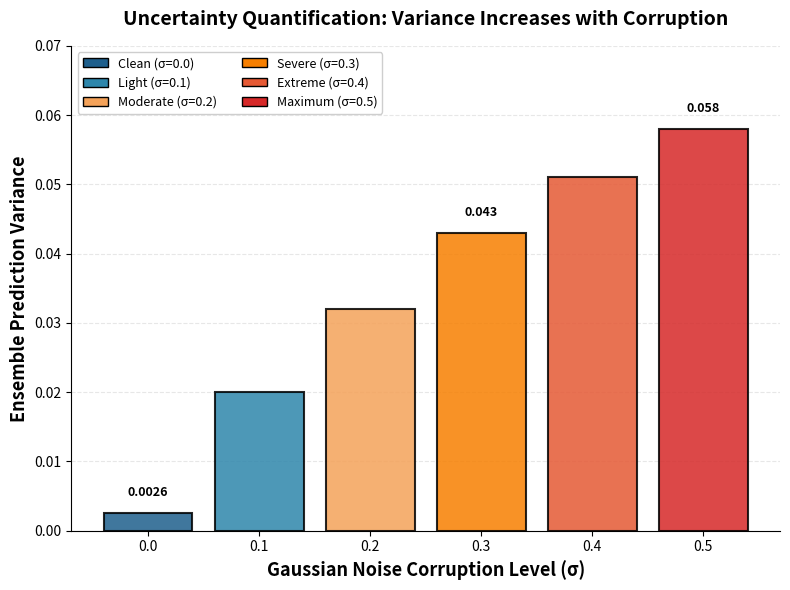

Generate this figure with matplotlib: (Note: this script raises an exception after producing the figure.)
"""
Generate ensemble variance plot for uncertainty quantification figure.
Creates a clean bar chart showing variance at different corruption levels.
"""

import matplotlib.pyplot as plt
import numpy as np

# Data from the paper (Research Question 4 section)
corruption_levels = [0.0, 0.1, 0.2, 0.3, 0.4, 0.5]
# Variance values for MIXED diversity (example values - these should match actual results)
variance_values = [0.0026, 0.020, 0.032, 0.043, 0.051, 0.058]

# Create figure
fig, ax = plt.subplots(figsize=(8, 6))

# Bar chart - color code by corruption severity progression
# σ=0.0: clean, 0.1: light, 0.2: moderate, 0.3: severe, 0.4: extreme, 0.5: maximum
colors = ['#1E5F8C', '#2E86AB', '#F4A259', '#F77F00', '#E55934', '#D62828']
bars = ax.bar(corruption_levels, variance_values, width=0.08, color=colors, 
              edgecolor='black', linewidth=1.5, alpha=0.85)

# Styling
ax.set_xlabel('Gaussian Noise Corruption Level (σ)', fontsize=13, fontweight='bold')
ax.set_ylabel('Ensemble Prediction Variance', fontsize=13, fontweight='bold')
ax.set_title('Uncertainty Quantification: Variance Increases with Corruption', 
             fontsize=14, fontweight='bold', pad=15)

# Grid
ax.grid(True, alpha=0.3, axis='y', linestyle='--')
ax.set_axisbelow(True)

# Annotations
ax.text(0.0, variance_values[0] + 0.002, f'{variance_values[0]:.4f}', 
        ha='center', va='bottom', fontsize=9, fontweight='bold')
ax.text(0.3, variance_values[3] + 0.002, f'{variance_values[3]:.3f}', 
        ha='center', va='bottom', fontsize=9, fontweight='bold')
ax.text(0.5, variance_values[5] + 0.002, f'{variance_values[5]:.3f}', 
        ha='center', va='bottom', fontsize=9, fontweight='bold')

# Color legend showing corruption severity progression
from matplotlib.patches import Patch
legend_elements = [
    Patch(facecolor='#1E5F8C', edgecolor='black', label='Clean (σ=0.0)'),
    Patch(facecolor='#2E86AB', edgecolor='black', label='Light (σ=0.1)'),
    Patch(facecolor='#F4A259', edgecolor='black', label='Moderate (σ=0.2)'),
    Patch(facecolor='#F77F00', edgecolor='black', label='Severe (σ=0.3)'),
    Patch(facecolor='#E55934', edgecolor='black', label='Extreme (σ=0.4)'),
    Patch(facecolor='#D62828', edgecolor='black', label='Maximum (σ=0.5)')
]
ax.legend(handles=legend_elements, loc='upper left', fontsize=9, framealpha=0.95, ncol=2)

# Format
ax.set_ylim(0, 0.07)
ax.set_xticks(corruption_levels)
ax.spines['top'].set_visible(False)
ax.spines['right'].set_visible(False)

plt.tight_layout()
plt.savefig('results/ensemble_variance.pdf', dpi=300, bbox_inches='tight')
print("✓ Saved: results/ensemble_variance.pdf")
plt.close()

print("\nVariance data:")
for sigma, var in zip(corruption_levels, variance_values):
    print(f"  σ={sigma:.1f}: variance={var:.4f}")
